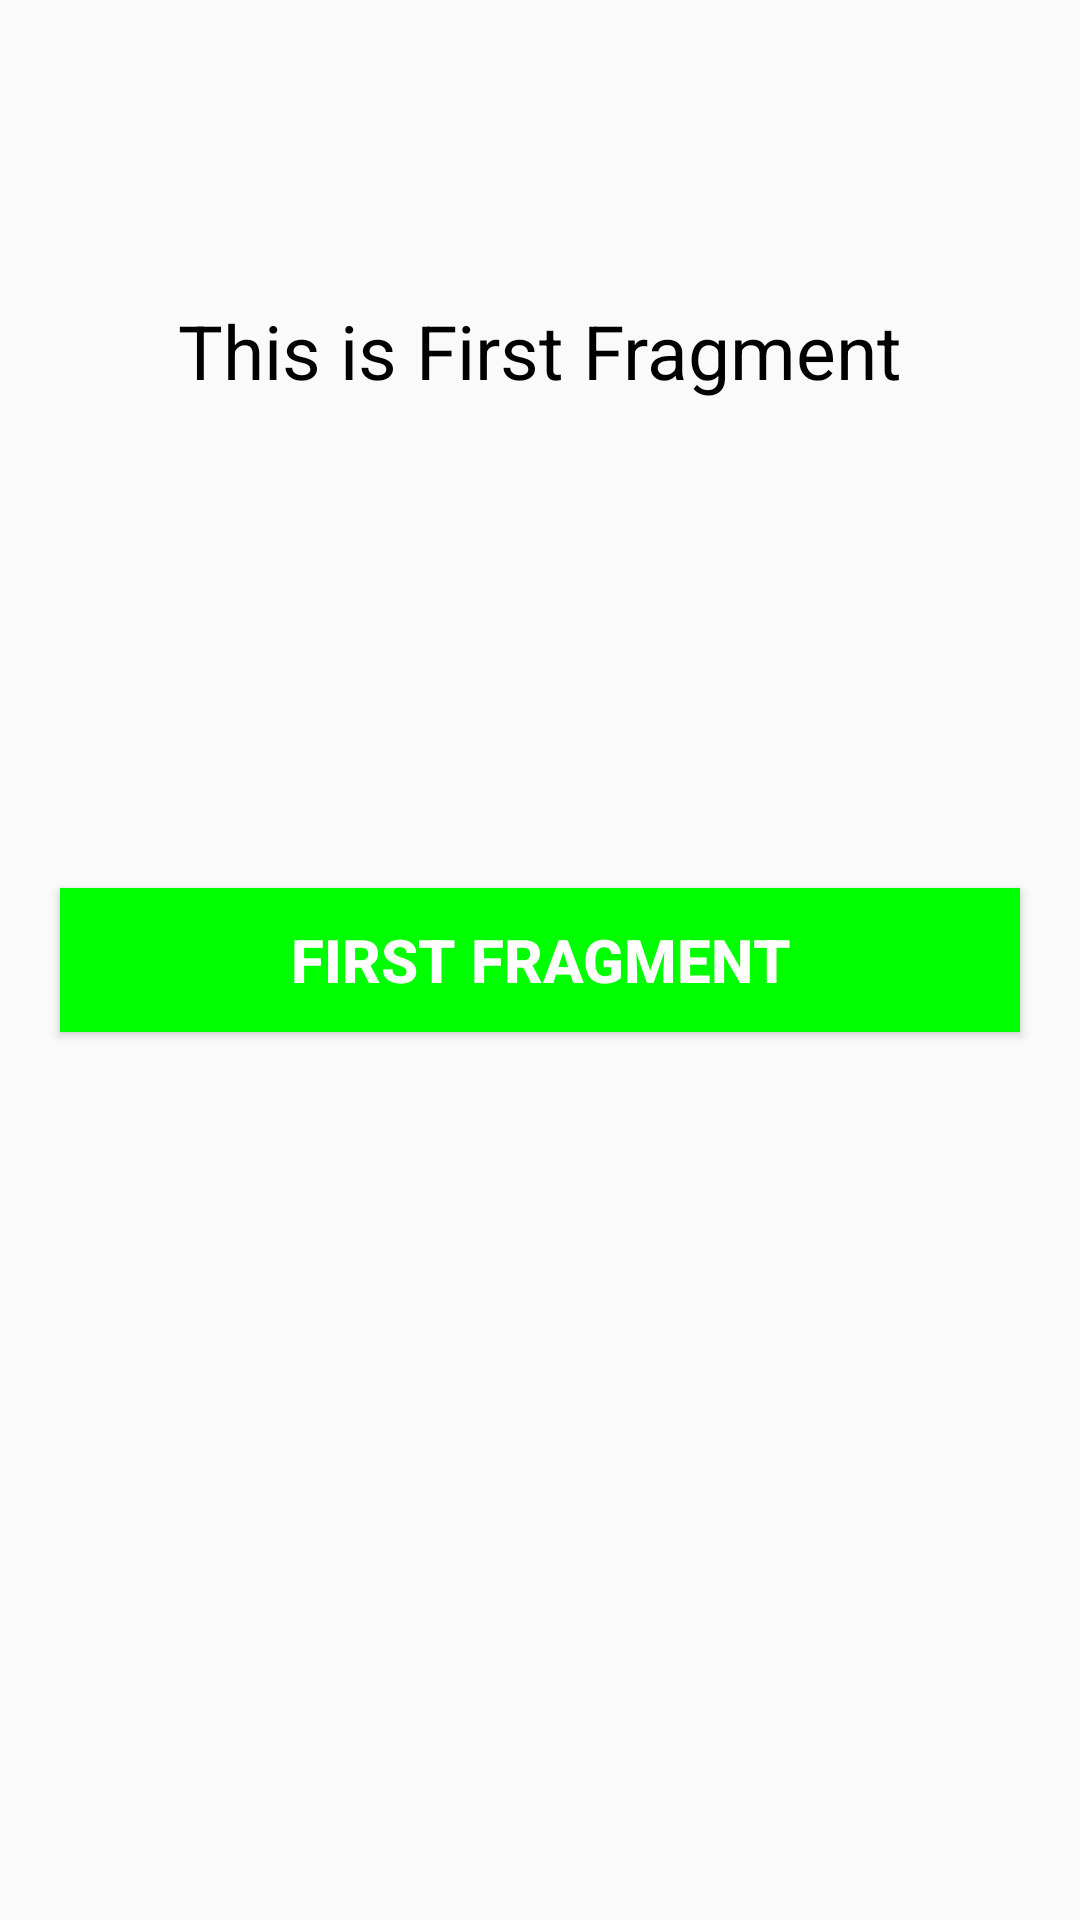

Produce the Android XML layout that renders to this screen, including the resource entries it uses.
<!-- AndroidManifest.xml: application theme AppTheme -->
<!-- res/layout/fragment_first.xml -->
<?xml version="1.0" encoding="utf-8"?>
<LinearLayout xmlns:android="http://schemas.android.com/apk/res/android"
    android:orientation="vertical" android:layout_width="match_parent"
    android:layout_height="match_parent">


    <RelativeLayout xmlns:android="http://schemas.android.com/apk/res/android"
        xmlns:tools="http://schemas.android.com/tools"
        android:layout_width="match_parent"
        android:layout_height="match_parent"
        tools:context="com.abhiandroid.fragmentexample.FirstFragment">
        
        <TextView
            android:layout_width="wrap_content"
            android:layout_height="wrap_content"
            android:layout_centerHorizontal="true"
            android:layout_marginTop="100dp"
            android:text="This is First Fragment"
            android:textColor="@color/black"
            android:textSize="25sp"/>
        <Button
            android:id="@+id/firstButton"
            android:layout_width="fill_parent"
            android:layout_height="wrap_content"
            android:layout_centerInParent="true"
            android:layout_marginLeft="20dp"
            android:layout_marginRight="20dp"
            android:background="@color/green"
            android:text="First Fragment"
            android:textColor="@color/white"
            android:textSize="20sp"
            android:textStyle="bold"/>
    </RelativeLayout>
</LinearLayout>
<!-- resources referenced by this layout -->
<resources>
  <color name="black">#000</color>
  <color name="green">#0f0</color>
  <color name="white">#fff</color>
  <style name="AppTheme" parent="Theme.AppCompat.Light.DarkActionBar">
          
          <item name="colorPrimary">@color/black</item>
          <item name="colorPrimaryDark">@color/green</item>
          <item name="colorAccent">@color/white</item>
      </style>
</resources>
